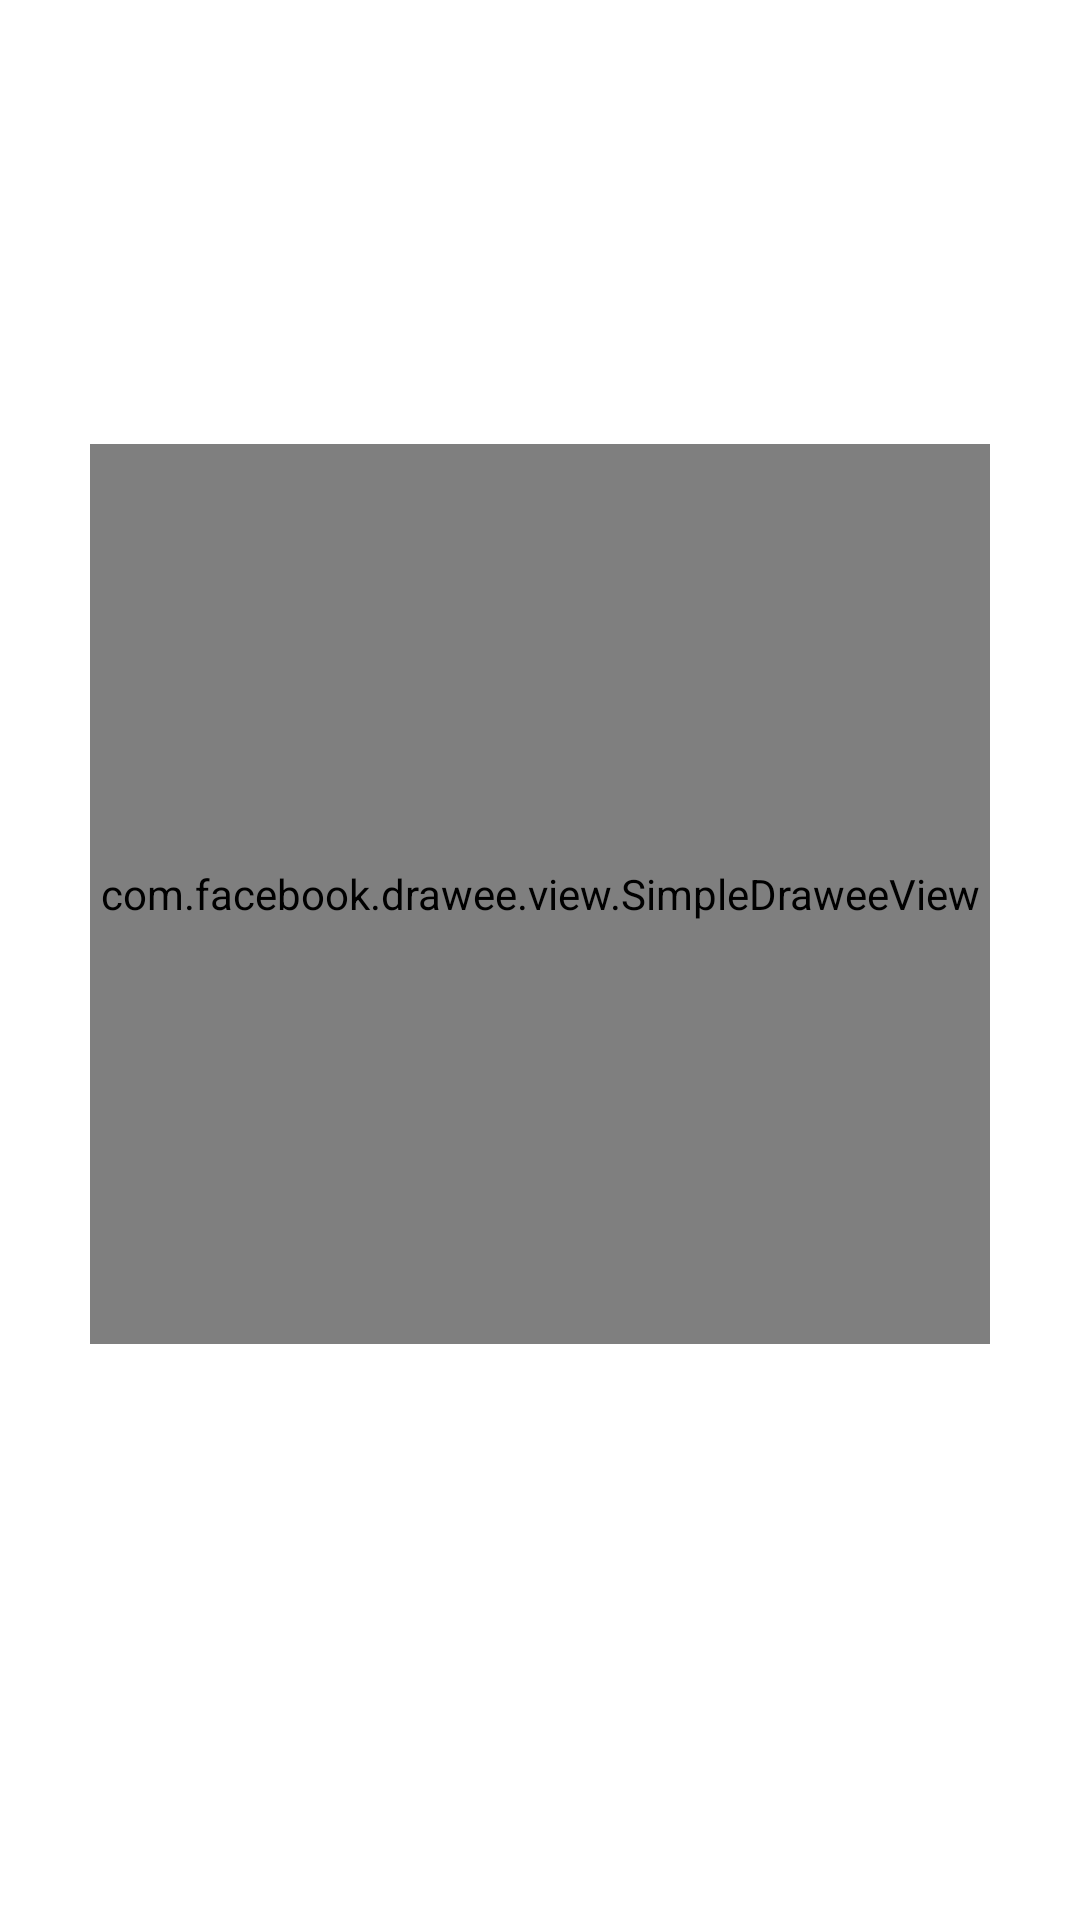

Android layout source for this screen:
<!-- AndroidManifest.xml: application theme Theme.Homework -->
<!-- res/layout/activity_restaurant_detail.xml -->
<?xml version="1.0" encoding="utf-8"?>
<androidx.constraintlayout.widget.ConstraintLayout xmlns:android="http://schemas.android.com/apk/res/android"
    xmlns:app="http://schemas.android.com/apk/res-auto"
    xmlns:tools="http://schemas.android.com/tools"
    android:layout_width="match_parent"
    android:layout_height="match_parent"
    tools:context=".ui.RestaurantDetailActivity">

    <com.facebook.drawee.view.SimpleDraweeView
        android:id="@+id/sdv_img"
        android:layout_width="300dp"
        android:layout_height="300dp"
        app:layout_constraintBottom_toTopOf="@id/tvRestroName"
        app:layout_constraintEnd_toEndOf="parent"
        app:layout_constraintStart_toStartOf="parent"
        app:layout_constraintTop_toTopOf="parent"
        app:layout_constraintVertical_chainStyle="packed"
        tools:background="@color/black" />

    <TextView
        android:id="@+id/tvRestroName"
        android:layout_width="0dp"
        android:layout_height="wrap_content"
        android:ellipsize="end"
        android:textColor="@color/black"
        android:textSize="18sp"
        android:layout_margin="10dp"
        app:layout_constraintBottom_toBottomOf="parent"
        app:layout_constraintEnd_toEndOf="parent"
        app:layout_constraintStart_toStartOf="parent"
        app:layout_constraintTop_toBottomOf="@id/sdv_img"
        tools:text="this is discription" />
</androidx.constraintlayout.widget.ConstraintLayout>
<!-- resources referenced by this layout -->
<resources>
  <style name="Theme.Homework" parent="Theme.MaterialComponents.DayNight.DarkActionBar">
          
          <item name="colorPrimary">@color/purple_500</item>
          <item name="colorPrimaryVariant">@color/purple_700</item>
          <item name="colorOnPrimary">@color/white</item>
          
          <item name="colorSecondary">@color/teal_200</item>
          <item name="colorSecondaryVariant">@color/teal_700</item>
          
          <item name="android:statusBarColor">?attr/colorPrimaryVariant</item>
          
      </style>
  <!-- not gathered from this repository: default colours our renderer supplied (Android Studio template values) -->
  <color name="purple_500">#FF6200EE</color>
  <color name="purple_700">#FF3700B3</color>
  <color name="teal_200">#FF03DAC5</color>
  <color name="teal_700">#FF018786</color>
  <color name="black">#FF000000</color>
  <color name="white">#FFFFFFFF</color>
</resources>
